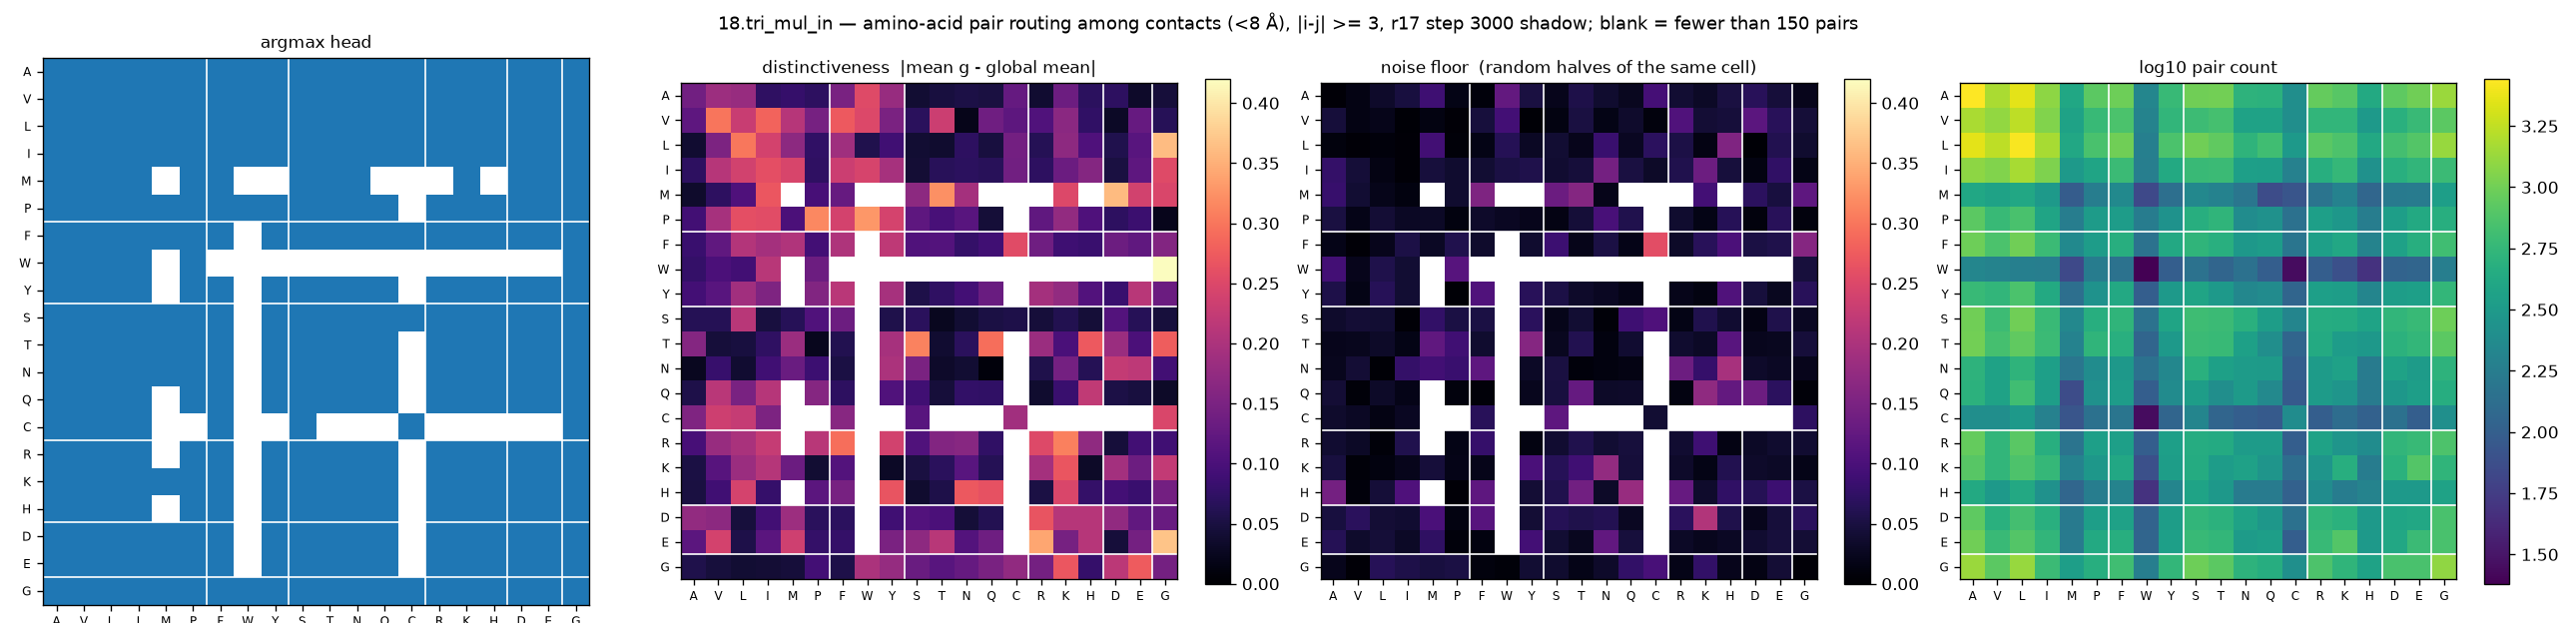

Data behind this chart, as committed beside it:
aa_i, aa_j, argmax_head, distinctiveness, null, n_pairs
A, A, 0, 0.1412, 0.0057, 2776
A, V, 0, 0.184, 0.0153, 1512
A, L, 0, 0.1805, 0.0342, 2276
A, I, 0, 0.0727, 0.0484, 1240
A, M, 0, 0.0792, 0.0871, 404
A, P, 0, 0.0715, 0.017, 836
A, F, 0, 0.1487, 0.0089, 964
A, W, 0, 0.2535, 0.1258, 212
A, Y, 0, 0.1799, 0.0506, 588
A, S, 0, 0.0408, 0.0218, 992
A, T, 0, 0.0483, 0.0546, 1004
A, N, 0, 0.053, 0.0363, 520
A, Q, 0, 0.0506, 0.0257, 504
A, C, 0, 0.1272, 0.0939, 252
A, R, 0, 0.0392, 0.0408, 908
A, K, 0, 0.1356, 0.0306, 808
A, H, 0, 0.0703, 0.05, 428
A, D, 0, 0.0708, 0.0663, 848
A, E, 0, 0.033, 0.0448, 984
A, G, 0, 0.0457, 0.022, 1360
V, A, 0, 0.1206, 0.045, 1512
V, V, 0, 0.3003, 0.0154, 1288
V, L, 0, 0.2297, 0.0199, 1732
V, I, 0, 0.2829, 0.0034, 1136
V, M, 0, 0.2107, 0.0134, 372
V, P, 0, 0.1446, 0.0054, 592
V, F, 0, 0.2738, 0.047, 720
V, W, 0, 0.2504, 0.0928, 200
V, Y, 0, 0.1499, 0.0042, 552
V, S, 0, 0.0682, 0.0139, 628
V, T, 0, 0.2329, 0.0509, 688
V, N, 0, 0.021, 0.0172, 368
V, Q, 0, 0.1395, 0.0348, 368
V, C, 0, 0.1191, 0.0099, 252
V, R, 0, 0.106, 0.1054, 544
V, K, 0, 0.1659, 0.0416, 552
V, H, 0, 0.0748, 0.0451, 312
V, D, 0, 0.0298, 0.1168, 492
V, E, 0, 0.1291, 0.0663, 600
V, G, 0, 0.0652, 0.0442, 836
L, A, 0, 0.0389, 0.0115, 2276
L, V, 0, 0.1511, 0.0051, 1732
L, L, 0, 0.3005, 0.0093, 2672
L, I, 0, 0.2398, 0.0056, 1480
L, M, 0, 0.1679, 0.0909, 416
L, P, 0, 0.0752, 0.0079, 708
L, F, 0, 0.1887, 0.0174, 992
L, W, 0, 0.0587, 0.064, 188
L, Y, 0, 0.09, 0.0284, 728
L, S, 0, 0.0409, 0.0402, 1000
L, T, 0, 0.0376, 0.0225, 876
L, N, 0, 0.0714, 0.0831, 532
L, Q, 0, 0.0486, 0.0279, 652
L, C, 0, 0.1415, 0.07, 308
L, R, 0, 0.0624, 0.0537, 816
L, K, 0, 0.17, 0.0157, 740
L, H, 0, 0.1041, 0.1546, 420
L, D, 0, 0.059, 0.0044, 676
L, E, 0, 0.1138, 0.06, 772
L, G, 0, 0.3625, 0.037, 1344
... 340 more rows
